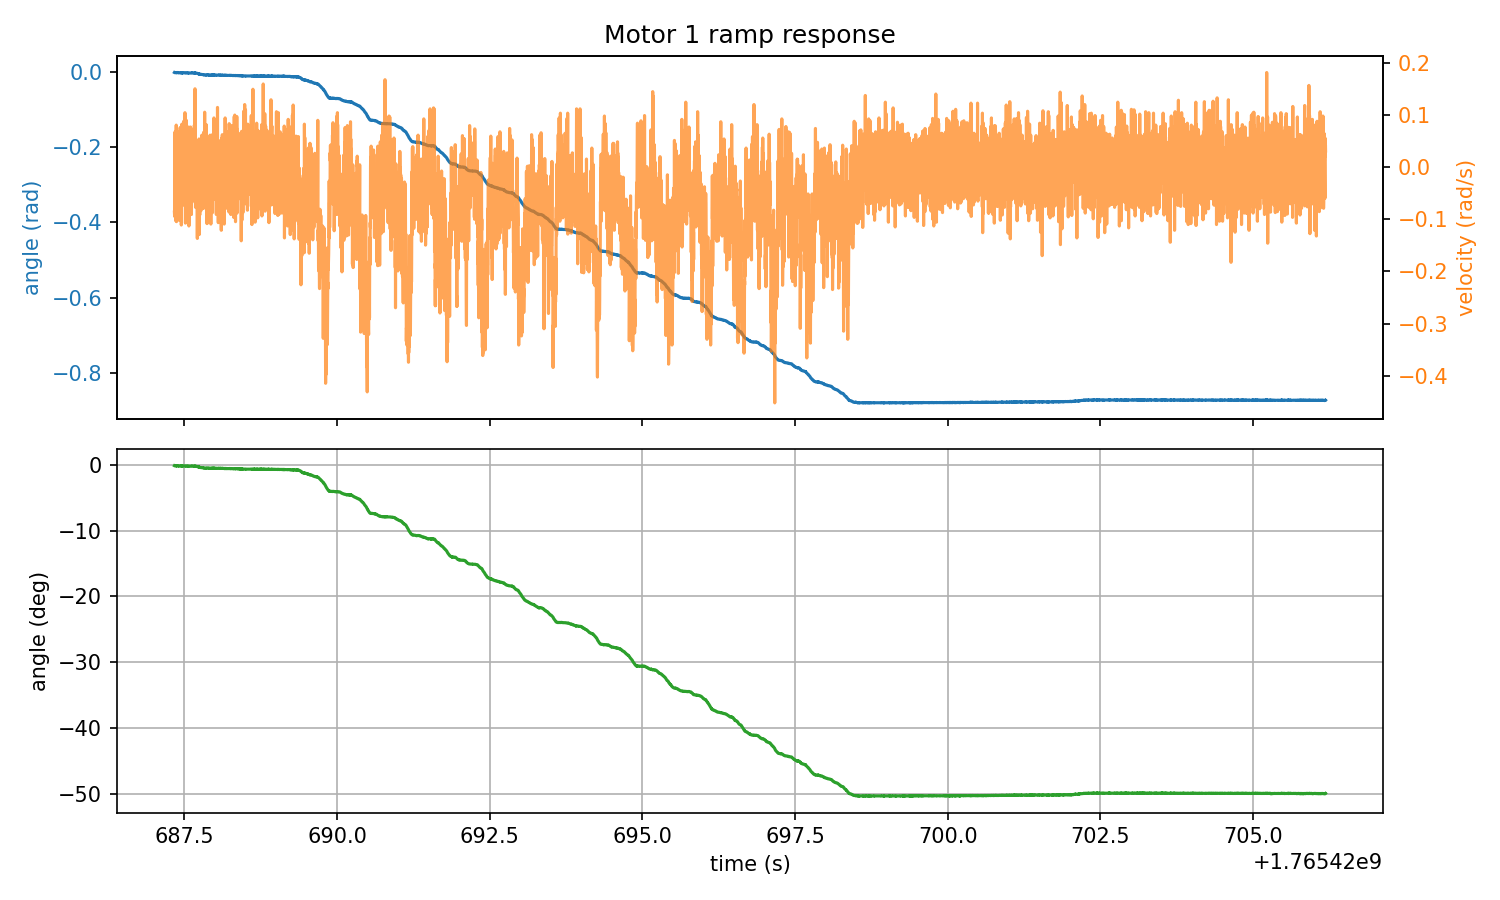

Source data for this figure (header and first rows):
timestamp, home1_rad, target1_rad, abs_angle1_rad, rel_angle1_rad, deg_angle1, velocity1_rad_s, torque1_Nm, home2_rad, target2_rad, abs_angle2_rad, rel_angle2_rad, deg_angle2, velocity2_rad_s, torque2_Nm, home3_rad, target3_rad, abs_angle3_rad, rel_angle3_rad, deg_angle3, velocity3_rad_s, torque3_Nm, home4_rad, target4_rad
1765420687, 0.7559, -0.1168, 0.7532, -0.002670, -0.153, -0.08652, -0.000183, 0.2474, 0.6837, 0.2501, 0.002670, 0.153, 0.06363, 0.05658, -1.347, -0.4745, -1.346, 0.000763, 0.04371, -0.01419, 0.04449, -1.161, -1.598
1765420687, 0.7559, -0.1168, 0.7528, -0.003052, -0.1749, -0.09476, -0.05365, 0.2474, 0.6837, 0.2497, 0.002289, 0.1311, -0.09567, -0.000183, -1.347, -0.4745, -1.347, 0.000381, 0.02186, -0.04807, -0.000183, -1.161, -1.598
1765420687, 0.7559, -0.1168, 0.7532, -0.002670, -0.153, -0.02426, -0.07306, 0.2474, 0.6837, 0.2501, 0.002670, 0.153, 0.03067, -0.000183, -1.347, -0.4745, -1.346, 0.000763, 0.04371, -0.05448, -0.0152, -1.161, -1.598
1765420687, 0.7559, -0.1168, 0.7532, -0.002670, -0.153, 0.0325, -0.000183, 0.2474, 0.6837, 0.2501, 0.002670, 0.153, 0.02518, -0.01923, -1.347, -0.4745, -1.347, 0.000381, 0.02186, -0.06821, -0.000183, -1.161, -1.598
1765420687, 0.7559, -0.1168, 0.7532, -0.002670, -0.153, 0.06729, -0.000183, 0.2474, 0.6837, 0.2504, 0.003052, 0.1749, 0.19, -0.01263, -1.347, -0.4745, -1.347, 0.000381, 0.02186, -0.01053, -0.000183, -1.161, -1.598
1765420687, 0.7559, -0.1168, 0.7532, -0.002670, -0.153, -0.002289, -0.000183, 0.2474, 0.6837, 0.2508, 0.003433, 0.1967, 0.1323, -0.000183, -1.347, -0.4745, -1.347, 0.000381, 0.02186, 0.04898, -0.000183, -1.161, -1.598
1765420687, 0.7559, -0.1168, 0.7532, -0.002670, -0.153, -0.09018, -0.000183, 0.2474, 0.6837, 0.2508, 0.003433, 0.1967, 0.1076, 0.03534, -1.347, -0.4745, -1.346, 0.000763, 0.04371, 0.114, -0.000183, -1.161, -1.598
1765420687, 0.7559, -0.1168, 0.7528, -0.003052, -0.1749, -0.05173, -0.000183, 0.2474, 0.6837, 0.2508, 0.003433, 0.1967, 0.01236, -0.000183, -1.347, -0.4745, -1.346, 0.000763, 0.04371, 0.05722, 0.04047, -1.161, -1.598
1765420687, 0.7559, -0.1168, 0.7528, -0.003052, -0.1749, -0.0325, -0.000183, 0.2474, 0.6837, 0.2508, 0.003433, 0.1967, 0.005035, 0.03534, -1.347, -0.4745, -1.346, 0.000763, 0.04371, 0.06546, -0.000183, -1.161, -1.598
1765420687, 0.7559, -0.1168, 0.7528, -0.003052, -0.1749, -0.103, -0.000183, 0.2474, 0.6837, 0.2508, 0.003433, 0.1967, 0.06638, 0.09686, -1.347, -0.4745, -1.346, 0.000763, 0.04371, -0.005035, -0.000183, -1.161, -1.598
1765420687, 0.7559, -0.1168, 0.7528, -0.003052, -0.1749, 0.05814, -0.04523, 0.2474, 0.6837, 0.2512, 0.003815, 0.2186, 0.04623, -0.000183, -1.347, -0.4745, -1.346, 0.000763, 0.04371, 0.01236, -0.000183, -1.161, -1.598
1765420687, 0.7559, -0.1168, 0.7528, -0.003052, -0.1749, 0.06088, -0.000183, 0.2474, 0.6837, 0.2512, 0.003815, 0.2186, -0.06546, -0.009339, -1.347, -0.4745, -1.346, 0.001144, 0.06557, 0.03067, -0.000183, -1.161, -1.598
1765420687, 0.7559, -0.1168, 0.7532, -0.002670, -0.153, 0.02518, -0.02435, 0.2474, 0.6837, 0.2508, 0.003433, 0.1967, -0.01053, 0.03497, -1.347, -0.4745, -1.346, 0.000763, 0.04371, -0.006867, 0.06354, -1.161, -1.598
1765420687, 0.7559, -0.1168, 0.7532, -0.002670, -0.153, 0.08011, -0.000183, 0.2474, 0.6837, 0.2512, 0.003815, 0.2186, 0.009613, -0.000183, -1.347, -0.4745, -1.346, 0.000763, 0.04371, -0.03708, -0.000183, -1.161, -1.598
1765420687, 0.7559, -0.1168, 0.7528, -0.003052, -0.1749, -0.09476, -0.000183, 0.2474, 0.6837, 0.2512, 0.003815, 0.2186, 0.01877, -0.000183, -1.347, -0.4745, -1.346, 0.001144, 0.06557, 0.05539, 0.06354, -1.161, -1.598
1765420687, 0.7559, -0.1168, 0.7532, -0.002670, -0.153, -0.1048, -0.000183, 0.2474, 0.6837, 0.2512, 0.003815, 0.2186, 0.005035, -0.000183, -1.347, -0.4745, -1.346, 0.000763, 0.04371, 0.02151, -0.000183, -1.161, -1.598
1765420687, 0.7559, -0.1168, 0.7528, -0.003052, -0.1749, -0.09201, -0.09613, 0.2474, 0.6837, 0.2512, 0.003815, 0.2186, 0.003204, 0.02838, -1.347, -0.4745, -1.346, 0.001144, 0.06557, 0.03159, -0.000183, -1.161, -1.598
1765420687, 0.7559, -0.1168, 0.7528, -0.003052, -0.1749, 0.001373, -0.000183, 0.2474, 0.6837, 0.2512, 0.003815, 0.2186, -0.01602, 0.07452, -1.347, -0.4745, -1.346, 0.001144, 0.06557, 0.03983, -0.000183, -1.161, -1.598
1765420687, 0.7559, -0.1168, 0.7532, -0.002670, -0.153, 0.05997, -0.000183, 0.2474, 0.6837, 0.2512, 0.003815, 0.2186, -0.05264, -0.000183, -1.347, -0.4745, -1.346, 0.000763, 0.04371, -0.0325, -0.000183, -1.161, -1.598
1765420687, 0.7559, -0.1168, 0.7532, -0.002670, -0.153, -0.004120, -0.0412, 0.2474, 0.6837, 0.2512, 0.003815, 0.2186, -0.04166, 0.136, -1.347, -0.4745, -1.346, 0.000763, 0.04371, 0.02518, -0.000183, -1.161, -1.598
1765420687, 0.7559, -0.1168, 0.7532, -0.002670, -0.153, 0.02609, -0.000183, 0.2474, 0.6837, 0.2512, 0.003815, 0.2186, -0.002289, -0.000183, -1.347, -0.4745, -1.346, 0.000763, 0.04371, -0.06638, 0.117, -1.161, -1.598
1765420687, 0.7559, -0.1168, 0.7532, -0.002670, -0.153, -0.04532, -0.000183, 0.2474, 0.6837, 0.2512, 0.003815, 0.2186, -0.004120, -0.000183, -1.347, -0.4745, -1.346, 0.000763, 0.04371, 0.004120, -0.000183, -1.161, -1.598
1765420687, 0.7559, -0.1168, 0.7532, -0.002670, -0.153, -0.05814, -0.000183, 0.2474, 0.6837, 0.2512, 0.003815, 0.2186, 0.05173, -0.000183, -1.347, -0.4745, -1.346, 0.000763, 0.04371, -0.06546, -0.000183, -1.161, -1.598
1765420687, 0.7559, -0.1168, 0.7532, -0.002670, -0.153, -0.08377, -0.000183, 0.2474, 0.6837, 0.2512, 0.003815, 0.2186, 0.06363, -0.000183, -1.347, -0.4745, -1.346, 0.000763, 0.04371, -0.05356, -0.000183, -1.161, -1.598
1765420687, 0.7559, -0.1168, 0.7528, -0.003052, -0.1749, -0.03342, -0.000183, 0.2474, 0.6837, 0.2512, 0.003815, 0.2186, 0.01419, -0.000183, -1.347, -0.4745, -1.346, 0.001144, 0.06557, 0.1085, 0.02032, -1.161, -1.598
1765420687, 0.7559, -0.1168, 0.7528, -0.003052, -0.1749, -0.05356, -0.005310, 0.2474, 0.6837, 0.2516, 0.004196, 0.2404, 0.04074, -0.000183, -1.347, -0.4745, -1.346, 0.001144, 0.06557, 0.01328, 0.05585, -1.161, -1.598
1765420687, 0.7559, -0.1168, 0.7528, -0.003052, -0.1749, 0.01877, -0.1002, 0.2474, 0.6837, 0.2516, 0.004196, 0.2404, 0.08926, -0.000183, -1.347, -0.4745, -1.346, 0.000763, 0.04371, -0.01053, -0.000183, -1.161, -1.598
1765420687, 0.7559, -0.1168, 0.7532, -0.002670, -0.153, 0.001373, -0.000183, 0.2474, 0.6837, 0.2516, 0.004196, 0.2404, 0.07187, 0.0152, -1.347, -0.4745, -1.346, 0.001144, 0.06557, 0.03159, 0.1302, -1.161, -1.598
1765420687, 0.7559, -0.1168, 0.7528, -0.003052, -0.1749, -0.04898, -0.000183, 0.2474, 0.6837, 0.252, 0.004578, 0.2623, 0.05264, -0.000183, -1.347, -0.4745, -1.346, 0.001144, 0.06557, 0.01968, -0.000183, -1.161, -1.598
1765420687, 0.7559, -0.1168, 0.7528, -0.003052, -0.1749, 0.006867, -0.08112, 0.2474, 0.6837, 0.252, 0.004578, 0.2623, 0.02335, 0.1115, -1.347, -0.4745, -1.346, 0.000763, 0.04371, -0.05722, -0.000183, -1.161, -1.598
1765420687, 0.7559, -0.1168, 0.7528, -0.003052, -0.1749, 0.000458, -0.000183, 0.2474, 0.6837, 0.252, 0.004578, 0.2623, -0.01968, -0.000183, -1.347, -0.4745, -1.346, 0.000763, 0.04371, -0.000458, -0.000183, -1.161, -1.598
1765420687, 0.7559, -0.1168, 0.7528, -0.003052, -0.1749, 0.01877, -0.000183, 0.2474, 0.6837, 0.2523, 0.004959, 0.2841, -0.001373, -0.000183, -1.347, -0.4745, -1.346, 0.001144, 0.06557, 0.08011, -0.000183, -1.161, -1.598
1765420687, 0.7559, -0.1168, 0.7532, -0.002670, -0.153, 0.06729, -0.000183, 0.2474, 0.6837, 0.252, 0.004578, 0.2623, -0.03708, 0.03278, -1.347, -0.4745, -1.346, 0.001144, 0.06557, 0.1222, -0.000183, -1.161, -1.598
1765420687, 0.7559, -0.1168, 0.7528, -0.003052, -0.1749, -0.09567, -0.000183, 0.2474, 0.6837, 0.252, 0.004578, 0.2623, -0.01511, -0.000183, -1.347, -0.4745, -1.346, 0.001144, 0.06557, 0.0444, -0.000183, -1.161, -1.598
1765420687, 0.7559, -0.1168, 0.7528, -0.003052, -0.1749, 0.005951, -0.000183, 0.2474, 0.6837, 0.252, 0.004578, 0.2623, 0.07736, 0.04047, -1.347, -0.4745, -1.346, 0.001144, 0.06557, 0.07645, 0.08734, -1.161, -1.598
1765420687, 0.7559, -0.1168, 0.7528, -0.003052, -0.1749, -0.1021, -0.05292, 0.2474, 0.6837, 0.252, 0.004578, 0.2623, -0.1048, -0.000183, -1.347, -0.4745, -1.346, 0.001144, 0.06557, -0.03616, -0.000183, -1.161, -1.598
1765420687, 0.7559, -0.1168, 0.7525, -0.003433, -0.1967, -0.1003, -0.000183, 0.2474, 0.6837, 0.252, 0.004578, 0.2623, 0.04074, -0.000183, -1.347, -0.4745, -1.346, 0.001526, 0.08743, 0.06638, -0.001648, -1.161, -1.598
1765420687, 0.7559, -0.1168, 0.7525, -0.003433, -0.1967, 0.05081, -0.004944, 0.2474, 0.6837, 0.2523, 0.004959, 0.2841, 0.0911, -0.000183, -1.347, -0.4745, -1.346, 0.001526, 0.08743, 0.1048, -0.000183, -1.161, -1.598
1765420687, 0.7559, -0.1168, 0.7525, -0.003433, -0.1967, -0.04166, -0.000183, 0.2474, 0.6837, 0.2523, 0.004959, 0.2841, 0.05814, -0.000183, -1.347, -0.4745, -1.345, 0.001907, 0.1093, 0.08743, -0.000183, -1.161, -1.598
1765420687, 0.7559, -0.1168, 0.7525, -0.003433, -0.1967, -0.01144, -0.000183, 0.2474, 0.6837, 0.2523, 0.004959, 0.2841, 0.1176, 0.08551, -1.347, -0.4745, -1.345, 0.001907, 0.1093, 0.03159, 0.02435, -1.161, -1.598
1765420687, 0.7559, -0.1168, 0.7525, -0.003433, -0.1967, -0.01602, -0.000183, 0.2474, 0.6837, 0.2523, 0.004959, 0.2841, 0.0911, -0.000183, -1.347, -0.4745, -1.345, 0.001907, 0.1093, -0.01968, -0.000183, -1.161, -1.598
1765420687, 0.7559, -0.1168, 0.7525, -0.003433, -0.1967, -0.006867, -0.1093, 0.2474, 0.6837, 0.2523, 0.004959, 0.2841, 0.01602, -0.000183, -1.347, -0.4745, -1.345, 0.001907, 0.1093, -0.03342, 0.213, -1.161, -1.598
1765420687, 0.7559, -0.1168, 0.7525, -0.003433, -0.1967, 0.03525, -0.000183, 0.2474, 0.6837, 0.2527, 0.005341, 0.306, 0.07736, -0.000183, -1.347, -0.4745, -1.345, 0.002289, 0.1311, 0.007782, -0.000183, -1.161, -1.598
1765420687, 0.7559, -0.1168, 0.7525, -0.003433, -0.1967, 0.07553, -0.1393, 0.2474, 0.6837, 0.2531, 0.005722, 0.3279, 0.1012, -0.000183, -1.347, -0.4745, -1.345, 0.002289, 0.1311, -0.0206, -0.000183, -1.161, -1.598
1765420687, 0.7559, -0.1168, 0.7525, -0.003433, -0.1967, -0.038, -0.05804, 0.2474, 0.6837, 0.2531, 0.005722, 0.3279, 0.05722, 0.0163, -1.347, -0.4745, -1.345, 0.001907, 0.1093, -0.003204, 0.05768, -1.161, -1.598
1765420687, 0.7559, -0.1168, 0.7528, -0.003052, -0.1749, 0.01236, -0.000183, 0.2474, 0.6837, 0.2531, 0.005722, 0.3279, -0.01328, -0.000183, -1.347, -0.4745, -1.345, 0.001907, 0.1093, -0.04898, -0.000183, -1.161, -1.598
1765420687, 0.7559, -0.1168, 0.7528, -0.003052, -0.1749, 0.04166, -0.000183, 0.2474, 0.6837, 0.2531, 0.005722, 0.3279, 0.0499, -0.08441, -1.347, -0.4745, -1.346, 0.001526, 0.08743, -0.04166, -0.000183, -1.161, -1.598
1765420687, 0.7559, -0.1168, 0.7528, -0.003052, -0.1749, 0.06363, -0.000183, 0.2474, 0.6837, 0.2535, 0.006104, 0.3497, 0.1204, -0.000183, -1.347, -0.4745, -1.346, 0.001526, 0.08743, -0.04715, -0.000183, -1.161, -1.598
1765420687, 0.7559, -0.1168, 0.7525, -0.003433, -0.1967, -0.06088, -0.000183, 0.2474, 0.6837, 0.2539, 0.006485, 0.3716, 0.2037, 0.08734, -1.347, -0.4745, -1.345, 0.001907, 0.1093, 0.05539, -0.000183, -1.161, -1.598
1765420687, 0.7559, -0.1168, 0.7528, -0.003052, -0.1749, 0.01236, -0.000183, 0.2474, 0.6837, 0.2539, 0.006485, 0.3716, 0.1295, -0.000183, -1.347, -0.4745, -1.345, 0.001907, 0.1093, 0.07462, 0.03461, -1.161, -1.598
1765420687, 0.7559, -0.1168, 0.7528, -0.003052, -0.1749, -0.04257, -0.000183, 0.2474, 0.6837, 0.2543, 0.006867, 0.3934, 0.1158, -0.05585, -1.347, -0.4745, -1.345, 0.001907, 0.1093, 0.08469, -0.000183, -1.161, -1.598
1765420687, 0.7559, -0.1168, 0.7525, -0.003433, -0.1967, -0.01694, -0.000183, 0.2474, 0.6837, 0.2546, 0.007248, 0.4153, 0.1369, -0.000183, -1.347, -0.4745, -1.345, 0.001907, 0.1093, -0.003204, -0.000183, -1.161, -1.598
1765420687, 0.7559, -0.1168, 0.7525, -0.003433, -0.1967, -0.1112, -0.000183, 0.2474, 0.6837, 0.2546, 0.007248, 0.4153, 0.1827, -0.000183, -1.347, -0.4745, -1.345, 0.001907, 0.1093, -0.038, 0.05109, -1.161, -1.598
1765420687, 0.7559, -0.1168, 0.7525, -0.003433, -0.1967, -0.02701, -0.000183, 0.2474, 0.6837, 0.255, 0.007630, 0.4371, 0.1744, 0.1375, -1.347, -0.4745, -1.345, 0.001907, 0.1093, -0.038, -0.000183, -1.161, -1.598
1765420687, 0.7559, -0.1168, 0.7525, -0.003433, -0.1967, -0.01419, -0.000183, 0.2474, 0.6837, 0.2554, 0.008011, 0.459, 0.1323, -0.000183, -1.347, -0.4745, -1.345, 0.001907, 0.1093, -0.01053, -0.000183, -1.161, -1.598
1765420687, 0.7559, -0.1168, 0.7525, -0.003433, -0.1967, 0.08011, -0.09137, 0.2474, 0.6837, 0.2558, 0.008392, 0.4809, 0.1991, -0.02399, -1.347, -0.4745, -1.345, 0.001907, 0.1093, -0.01877, 0.03937, -1.161, -1.598
1765420687, 0.7559, -0.1168, 0.7525, -0.003433, -0.1967, 0.08194, -0.000183, 0.2474, 0.6837, 0.2562, 0.008774, 0.5027, 0.1836, 0.02362, -1.347, -0.4745, -1.345, 0.001907, 0.1093, -0.02609, -0.000183, -1.161, -1.598
1765420687, 0.7559, -0.1168, 0.7528, -0.003052, -0.1749, 0.07187, -0.06244, 0.2474, 0.6837, 0.2565, 0.009155, 0.5246, 0.1424, -0.000183, -1.347, -0.4745, -1.345, 0.001907, 0.1093, 0.03342, -0.000183, -1.161, -1.598
1765420687, 0.7559, -0.1168, 0.7525, -0.003433, -0.1967, 0.01968, -0.000183, 0.2474, 0.6837, 0.2565, 0.009155, 0.5246, 0.1158, 0.01337, -1.347, -0.4745, -1.345, 0.001907, 0.1093, 0.03983, 0.06354, -1.161, -1.598
1765420687, 0.7559, -0.1168, 0.7525, -0.003433, -0.1967, -0.07462, -0.000183, 0.2474, 0.6837, 0.2569, 0.009537, 0.5464, 0.1488, -0.000183, -1.347, -0.4745, -1.345, 0.002289, 0.1311, 0.01694, 0.07526, -1.161, -1.598
... 8,967 more rows
